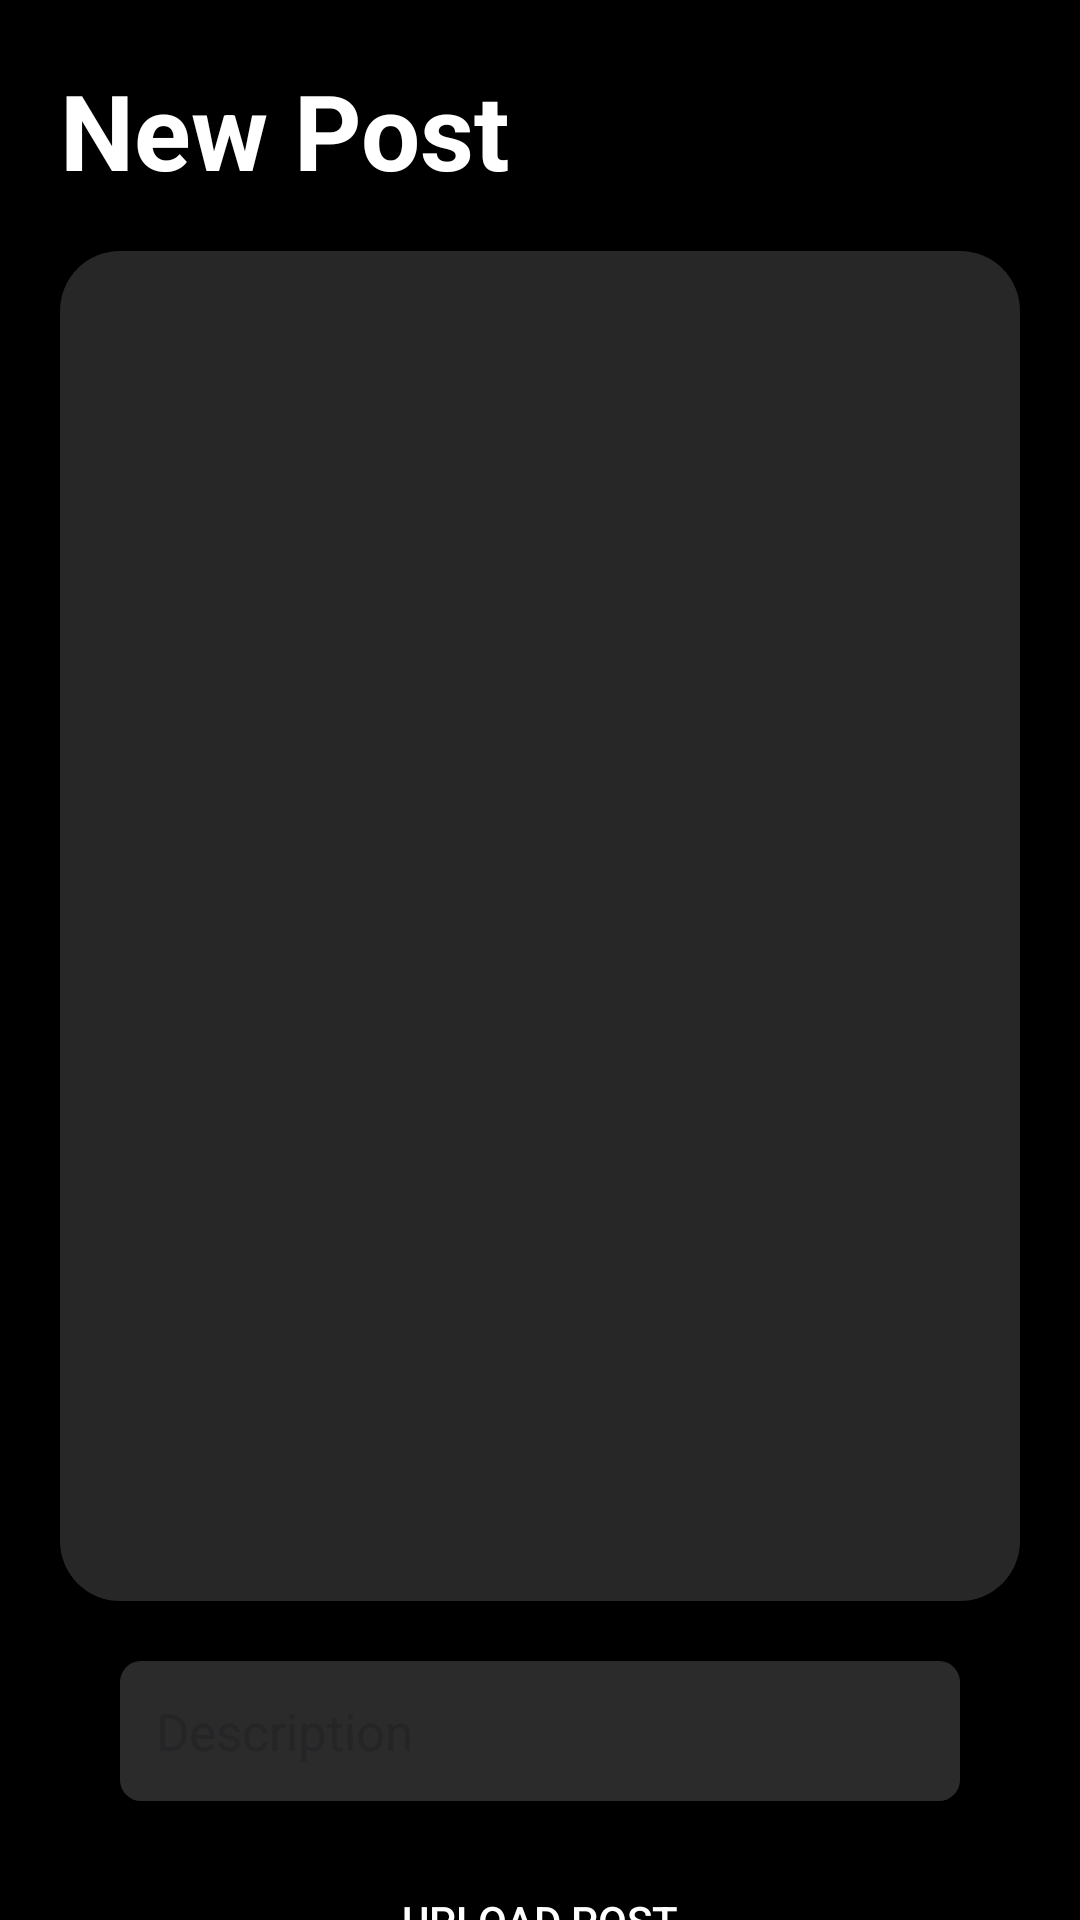

This screen was rendered from an Android layout file. Write that file and the resources it references.
<!-- AndroidManifest.xml: application theme Theme.Myinsta -->
<!-- res/layout/fragment_post.xml -->
<?xml version="1.0" encoding="utf-8"?>
<LinearLayout xmlns:android="http://schemas.android.com/apk/res/android"
    xmlns:tools="http://schemas.android.com/tools"
    android:layout_width="match_parent"
    android:layout_height="match_parent"
    tools:context=".PostFragment"
    android:background="@color/black"
    android:orientation="vertical">

    <TextView
        android:layout_width="match_parent"
        android:layout_height="wrap_content"
        android:text="New Post"
        android:textStyle="bold"
        android:textColor="@color/white"
        android:textSize="35dp"
        android:layout_marginLeft="20sp"
        android:layout_marginTop="20sp"
        android:layout_marginBottom="17sp"/>
    <ImageButton
        android:layout_width="match_parent"
        android:layout_height="450dp"
        android:layout_marginLeft="20sp"
        android:layout_marginRight="20sp"
        android:layout_gravity="center"
        android:id="@+id/post_preview"
        android:scaleType="centerInside"
        android:src="@drawable/newpostbackground"
        android:background="@drawable/newpostbackground1"/>

    <LinearLayout
        android:layout_width="match_parent"
        android:layout_height="wrap_content"
        android:layout_marginLeft="40sp"
        android:layout_marginRight="40sp"
        android:background="@drawable/edittext_background"
        android:layout_marginTop="20sp">

        <EditText
            android:layout_width="match_parent"
            android:layout_height="wrap_content"
            android:hint="Description"
            android:textSize="17sp"
            android:textColor="@color/white"
            android:layout_gravity="center_vertical"
            android:padding="12sp"
            android:background="@null"
            android:id="@+id/post_description"/>
    </LinearLayout>
    <androidx.appcompat.widget.AppCompatButton
        android:layout_width="200dp"
        android:layout_height="40dp"
        android:background="@drawable/loginbutton_background"
        android:layout_gravity="center_horizontal"
        android:layout_marginTop="20dp"
        android:text="Upload Post"
        android:textColor="@color/white"
        android:id="@+id/post_uploadbutton"/>
        
</LinearLayout>
<!-- resources referenced by this layout -->
<resources>
  <color name="black">#FF000000</color>
  <color name="white">#FFFFFFFF</color>
  <!-- drawable edittext_background (drawable) -->
  <?xml version="1.0" encoding="utf-8"?>
  <shape xmlns:android="http://schemas.android.com/apk/res/android"
      android:shape="rectangle">
      <solid android:color="#3EAFAFAF"/>
      <size android:height="40sp" android:width="340sp"/>
      <corners android:radius="7dp"/>
  
  </shape>
  <!-- drawable newpostbackground1 (drawable) -->
  <?xml version="1.0" encoding="utf-8"?>
  <shape xmlns:android="http://schemas.android.com/apk/res/android"
      android:shape="rectangle">
  
      <solid android:color="#272728"/>
      <corners android:radius="20sp"/>
  
  </shape>
  <style name="Theme.Myinsta" parent="Base.Theme.Myinsta" />
  <style name="Base.Theme.Myinsta" parent="Theme.Material3.DayNight.NoActionBar">
          
          
          <item name="colorPrimary">@color/blue</item>
          <item name="colorPrimaryVariant">@color/black</item>
          <item name="android:statusBarColor">@color/black</item>
      </style>
  <color name="blue">#2196F3</color>
</resources>
